Dataset: dataset (GitHub, luizcarlosjj/Agrovision). Classes: frog eye, healthy, soybean leaf, target spot.

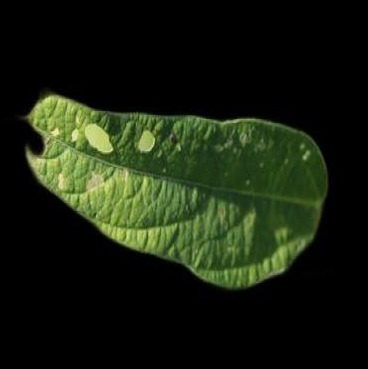
Label: healthy

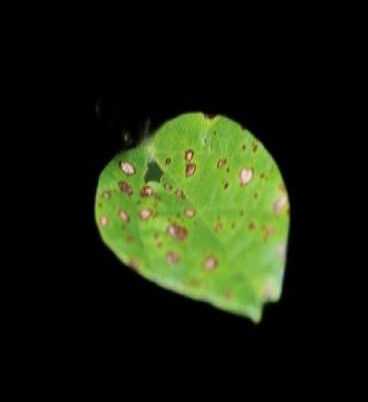
Label: soybean leaf

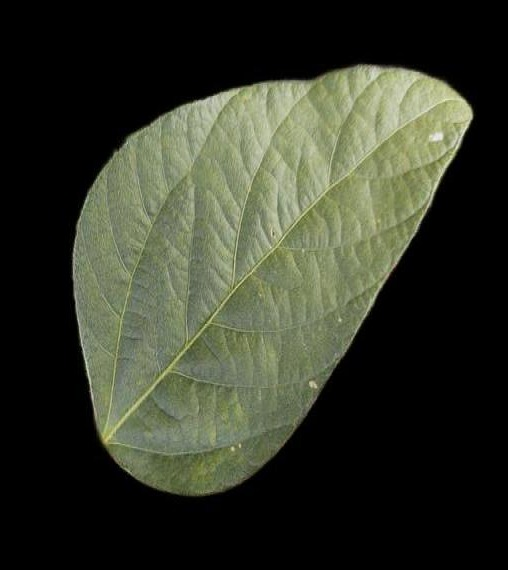
Label: soybean leaf

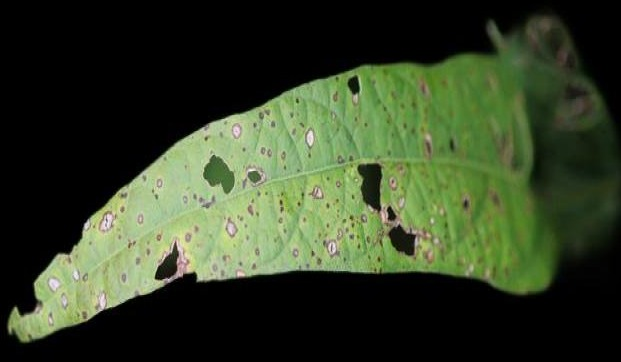
Label: soybean leaf

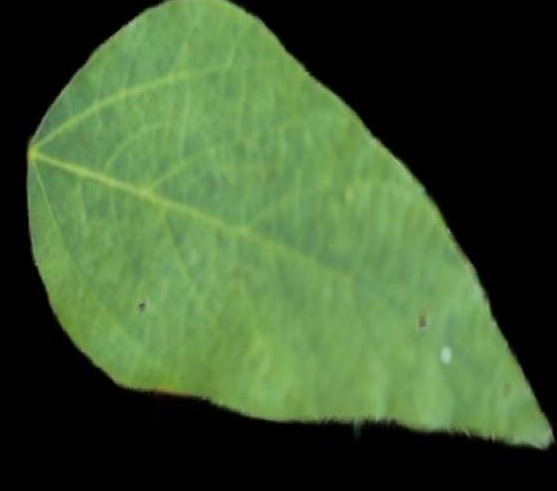
Label: healthy

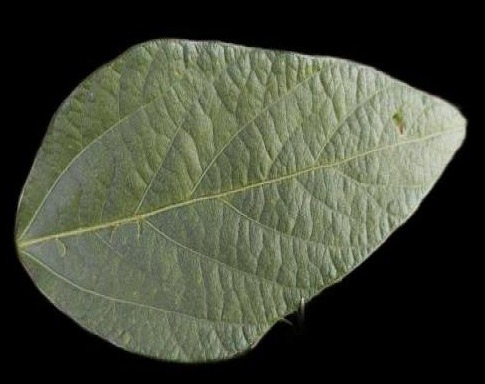
Label: healthy
